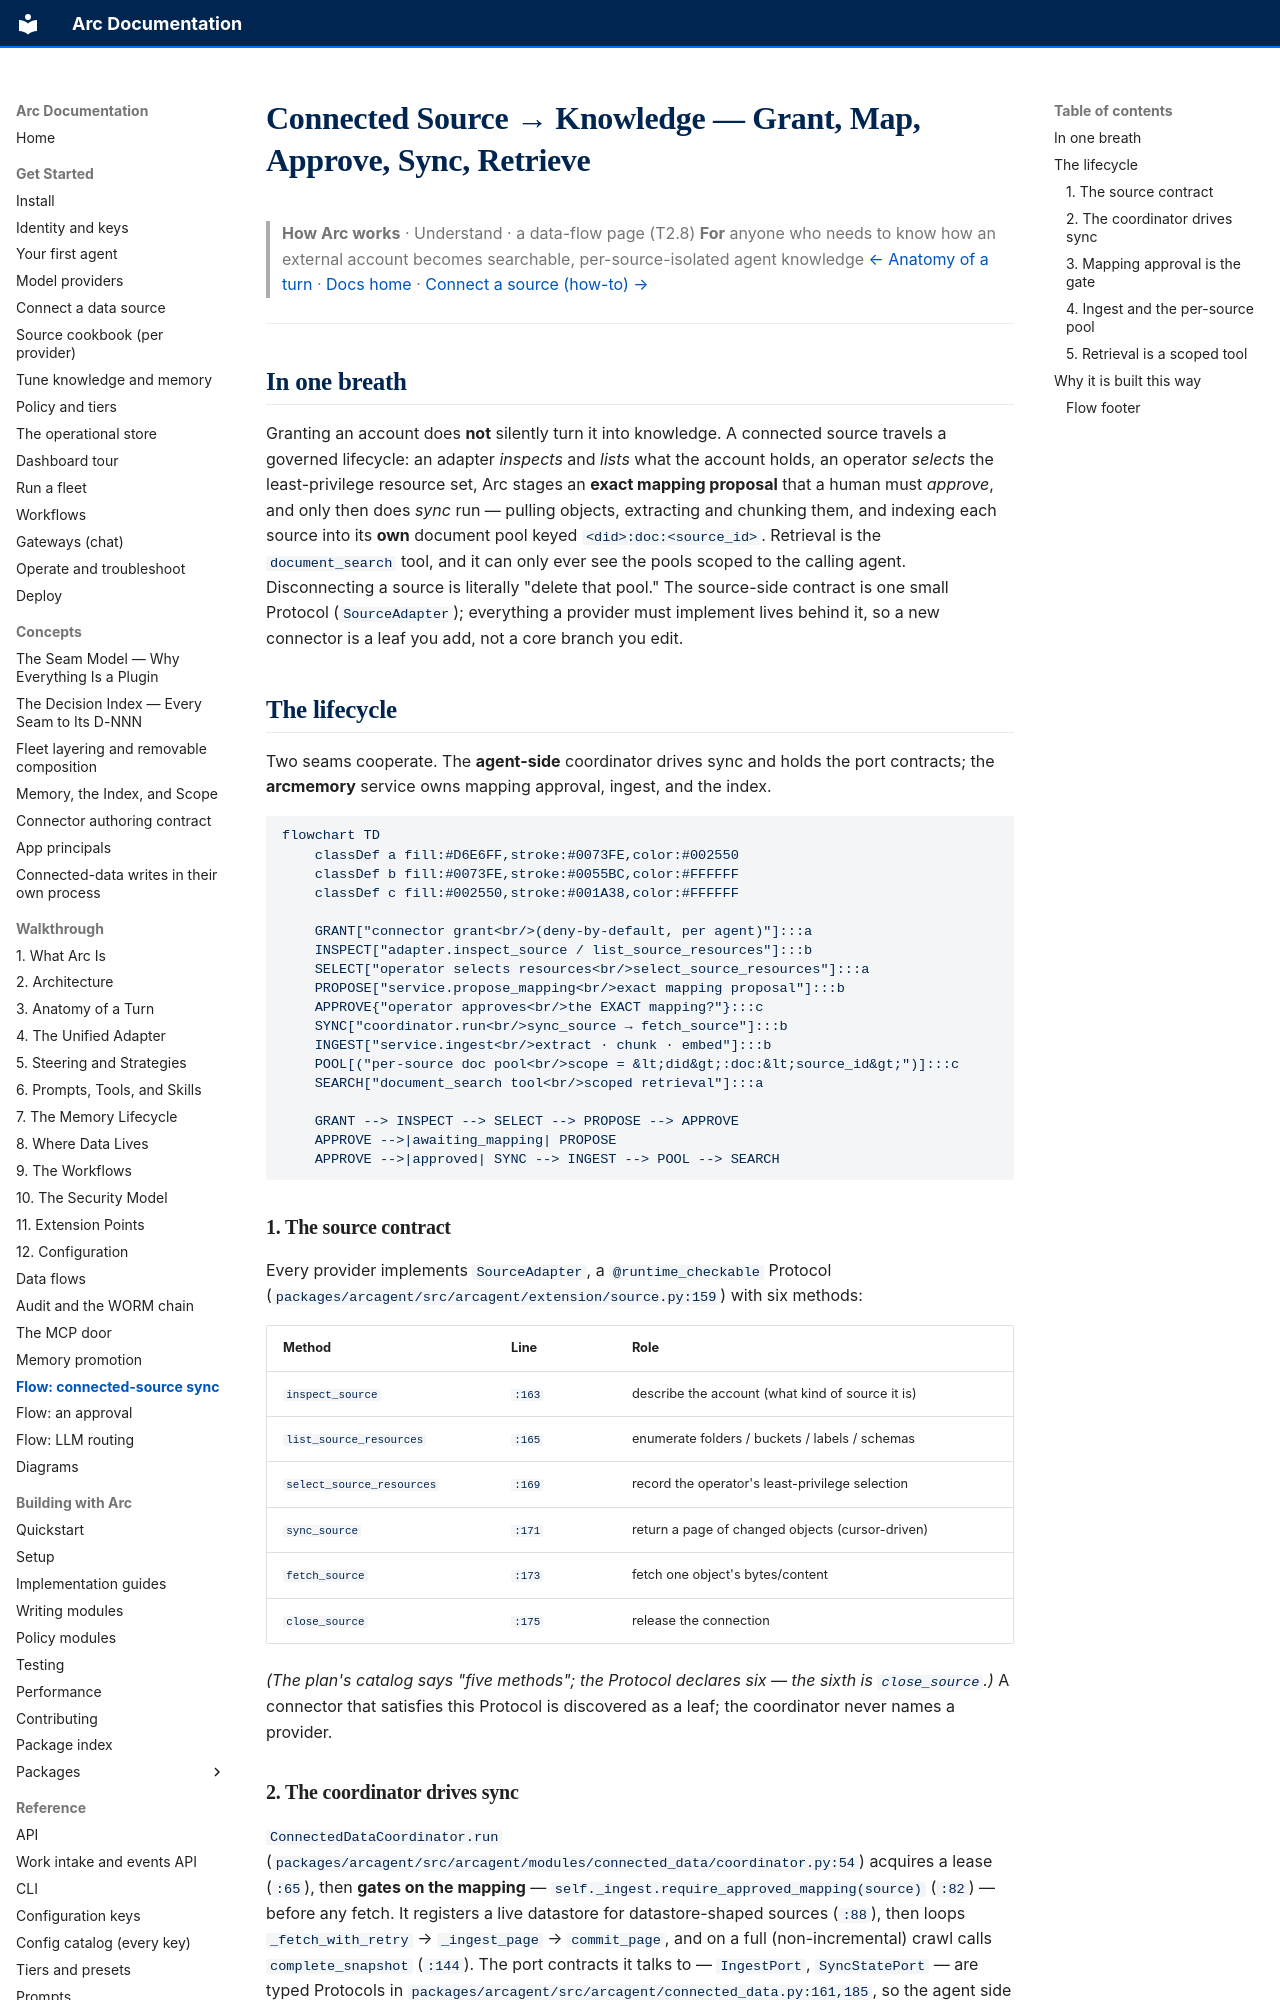

repository: joshuamschultz/Arc · page: walkthrough/flow-connected-source/index.html · generator: mkdocs

# Connected Source → Knowledge — Grant, Map, Approve, Sync, Retrieve

> **How Arc works**  ·  Understand  ·  a data-flow page (T2.8)
> **For** anyone who needs to know how an external account becomes searchable, per-source-isolated agent knowledge
> [← Anatomy of a turn](03-anatomy-of-a-turn.md)  ·  [Docs home](../README.md)  ·  [Connect a source (how-to) →](../get-started/connect-a-source.md)

---

## In one breath

Granting an account does **not** silently turn it into knowledge. A connected
source travels a governed lifecycle: an adapter *inspects* and *lists* what the
account holds, an operator *selects* the least-privilege resource set, Arc stages
an **exact mapping proposal** that a human must *approve*, and only then does
*sync* run — pulling objects, extracting and chunking them, and indexing each
source into its **own** document pool keyed `<did>:doc:<source_id>`. Retrieval is
the `document_search` tool, and it can only ever see the pools scoped to the
calling agent. Disconnecting a source is literally "delete that pool." The
source-side contract is one small Protocol (`SourceAdapter`); everything a
provider must implement lives behind it, so a new connector is a leaf you add,
not a core branch you edit.

## The lifecycle

Two seams cooperate. The **agent-side** coordinator drives sync and holds the
port contracts; the **arcmemory** service owns mapping approval, ingest, and the
index.

```mermaid
flowchart TD
    classDef a fill:#D6E6FF,stroke:#0073FE,color:#002550
    classDef b fill:#0073FE,stroke:#0055BC,color:#FFFFFF
    classDef c fill:#002550,stroke:#001A38,color:#FFFFFF

    GRANT["connector grant<br/>(deny-by-default, per agent)"]:::a
    INSPECT["adapter.inspect_source / list_source_resources"]:::b
    SELECT["operator selects resources<br/>select_source_resources"]:::a
    PROPOSE["service.propose_mapping<br/>exact mapping proposal"]:::b
    APPROVE{"operator approves<br/>the EXACT mapping?"}:::c
    SYNC["coordinator.run<br/>sync_source → fetch_source"]:::b
    INGEST["service.ingest<br/>extract · chunk · embed"]:::b
    POOL[("per-source doc pool<br/>scope = &lt;did&gt;:doc:&lt;source_id&gt;")]:::c
    SEARCH["document_search tool<br/>scoped retrieval"]:::a

    GRANT --> INSPECT --> SELECT --> PROPOSE --> APPROVE
    APPROVE -->|awaiting_mapping| PROPOSE
    APPROVE -->|approved| SYNC --> INGEST --> POOL --> SEARCH
```

### 1. The source contract

Every provider implements `SourceAdapter`, a `@runtime_checkable` Protocol
(`packages/arcagent/src/arcagent/extension/source.py:159`) with six methods:

| Method | Line | Role |
|---|---|---|
| `inspect_source` | `:163` | describe the account (what kind of source it is) |
| `list_source_resources` | `:165` | enumerate folders / buckets / labels / schemas |
| `select_source_resources` | `:169` | record the operator's least-privilege selection |
| `sync_source` | `:171` | return a page of changed objects (cursor-driven) |
| `fetch_source` | `:173` | fetch one object's bytes/content |
| `close_source` | `:175` | release the connection |

*(The plan's catalog says "five methods"; the Protocol declares six — the sixth
is `close_source`.)* A connector that satisfies this Protocol is discovered as a
leaf; the coordinator never names a provider.

### 2. The coordinator drives sync

`ConnectedDataCoordinator.run`
(`packages/arcagent/src/arcagent/modules/connected_data/coordinator.py:54`)
acquires a lease (`:65`), then **gates on the mapping** —
`self._ingest.require_approved_mapping(source)` (`:82`) — before any fetch. It
registers a live datastore for datastore-shaped sources (`:88`), then loops
`_fetch_with_retry` → `_ingest_page` → `commit_page`, and on a full
(non-incremental) crawl calls `complete_snapshot` (`:144`). The port contracts it
talks to — `IngestPort`, `SyncStatePort` — are typed Protocols in
`packages/arcagent/src/arcagent/connected_data.py:161,185`, so the agent side
depends on a seam, not on arcmemory internals.
